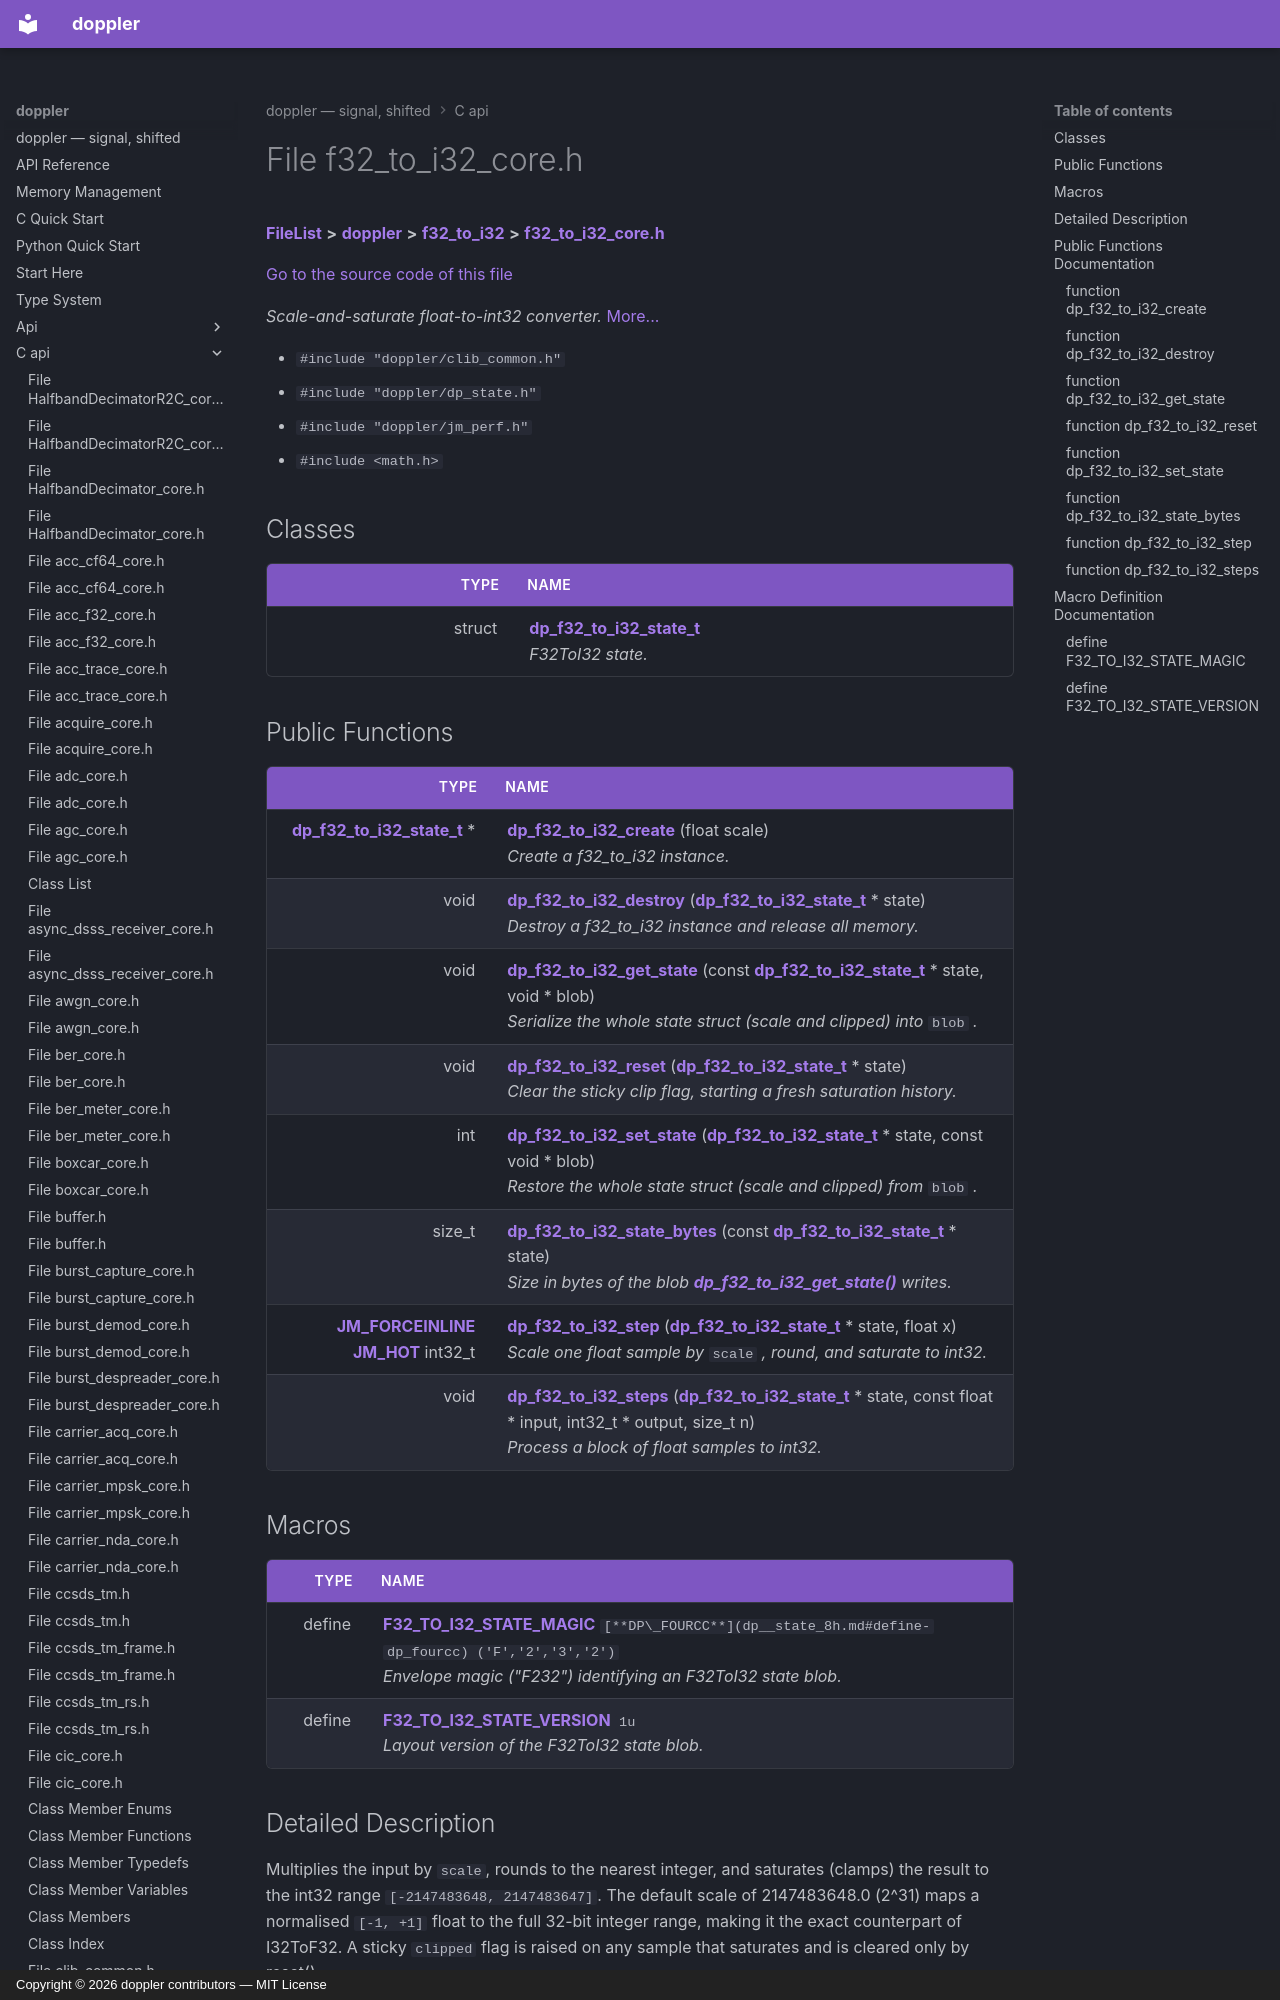

repository: doppler-dsp/doppler · page: c-api/f32__to__i32__core_8h/index.html · generator: mkdocs · copyright: Copyright © 2026 doppler contributors — MIT License



# File f32\_to\_i32\_core.h



[**FileList**](files.md) **>** [**doppler**](dir_c8eead50fa73fbaea26b38d49c33a8a7.md) **>** [**f32\_to\_i32**](dir_b3babbbd6f70adf16ee9e6e7966b639c.md) **>** [**f32\_to\_i32\_core.h**](f32__to__i32__core_8h.md)

[Go to the source code of this file](f32__to__i32__core_8h_source.md)

_Scale-and-saturate float-to-int32 converter._ [More...](#detailed-description)

* `#include "doppler/clib_common.h"`
* `#include "doppler/dp_state.h"`
* `#include "doppler/jm_perf.h"`
* `#include <math.h>`















## Classes

| Type | Name |
| ---: | :--- |
| struct | [**dp\_f32\_to\_i32\_state\_t**](structdp__f32__to__i32__state__t.md) <br>_F32ToI32 state._  |






















## Public Functions

| Type | Name |
| ---: | :--- |
|  [**dp\_f32\_to\_i32\_state\_t**](structdp__f32__to__i32__state__t.md) \* | [**dp\_f32\_to\_i32\_create**](#function-dp_f32_to_i32_create) (float scale) <br>_Create a f32\_to\_i32 instance._  |
|  void | [**dp\_f32\_to\_i32\_destroy**](#function-dp_f32_to_i32_destroy) ([**dp\_f32\_to\_i32\_state\_t**](structdp__f32__to__i32__state__t.md) \* state) <br>_Destroy a f32\_to\_i32 instance and release all memory._  |
|  void | [**dp\_f32\_to\_i32\_get\_state**](#function-dp_f32_to_i32_get_state) (const [**dp\_f32\_to\_i32\_state\_t**](structdp__f32__to__i32__state__t.md) \* state, void \* blob) <br>_Serialize the whole state struct (scale and clipped) into_ `blob` _._ |
|  void | [**dp\_f32\_to\_i32\_reset**](#function-dp_f32_to_i32_reset) ([**dp\_f32\_to\_i32\_state\_t**](structdp__f32__to__i32__state__t.md) \* state) <br>_Clear the sticky clip flag, starting a fresh saturation history._  |
|  int | [**dp\_f32\_to\_i32\_set\_state**](#function-dp_f32_to_i32_set_state) ([**dp\_f32\_to\_i32\_state\_t**](structdp__f32__to__i32__state__t.md) \* state, const void \* blob) <br>_Restore the whole state struct (scale and clipped) from_ `blob` _._ |
|  size\_t | [**dp\_f32\_to\_i32\_state\_bytes**](#function-dp_f32_to_i32_state_bytes) (const [**dp\_f32\_to\_i32\_state\_t**](structdp__f32__to__i32__state__t.md) \* state) <br>_Size in bytes of the blob_ [_**dp\_f32\_to\_i32\_get\_state()**_](f32__to__i32__core_8h.md#function-dp_f32_to_i32_get_state) _writes._ |
|  [**JM\_FORCEINLINE**](jm__perf_8h.md#define-jm_forceinline) [**JM\_HOT**](jm__perf_8h.md#define-jm_hot) int32\_t | [**dp\_f32\_to\_i32\_step**](#function-dp_f32_to_i32_step) ([**dp\_f32\_to\_i32\_state\_t**](structdp__f32__to__i32__state__t.md) \* state, float x) <br>_Scale one float sample by_ `scale` _, round, and saturate to int32._ |
|  void | [**dp\_f32\_to\_i32\_steps**](#function-dp_f32_to_i32_steps) ([**dp\_f32\_to\_i32\_state\_t**](structdp__f32__to__i32__state__t.md) \* state, const float \* input, int32\_t \* output, size\_t n) <br>_Process a block of float samples to int32._  |
